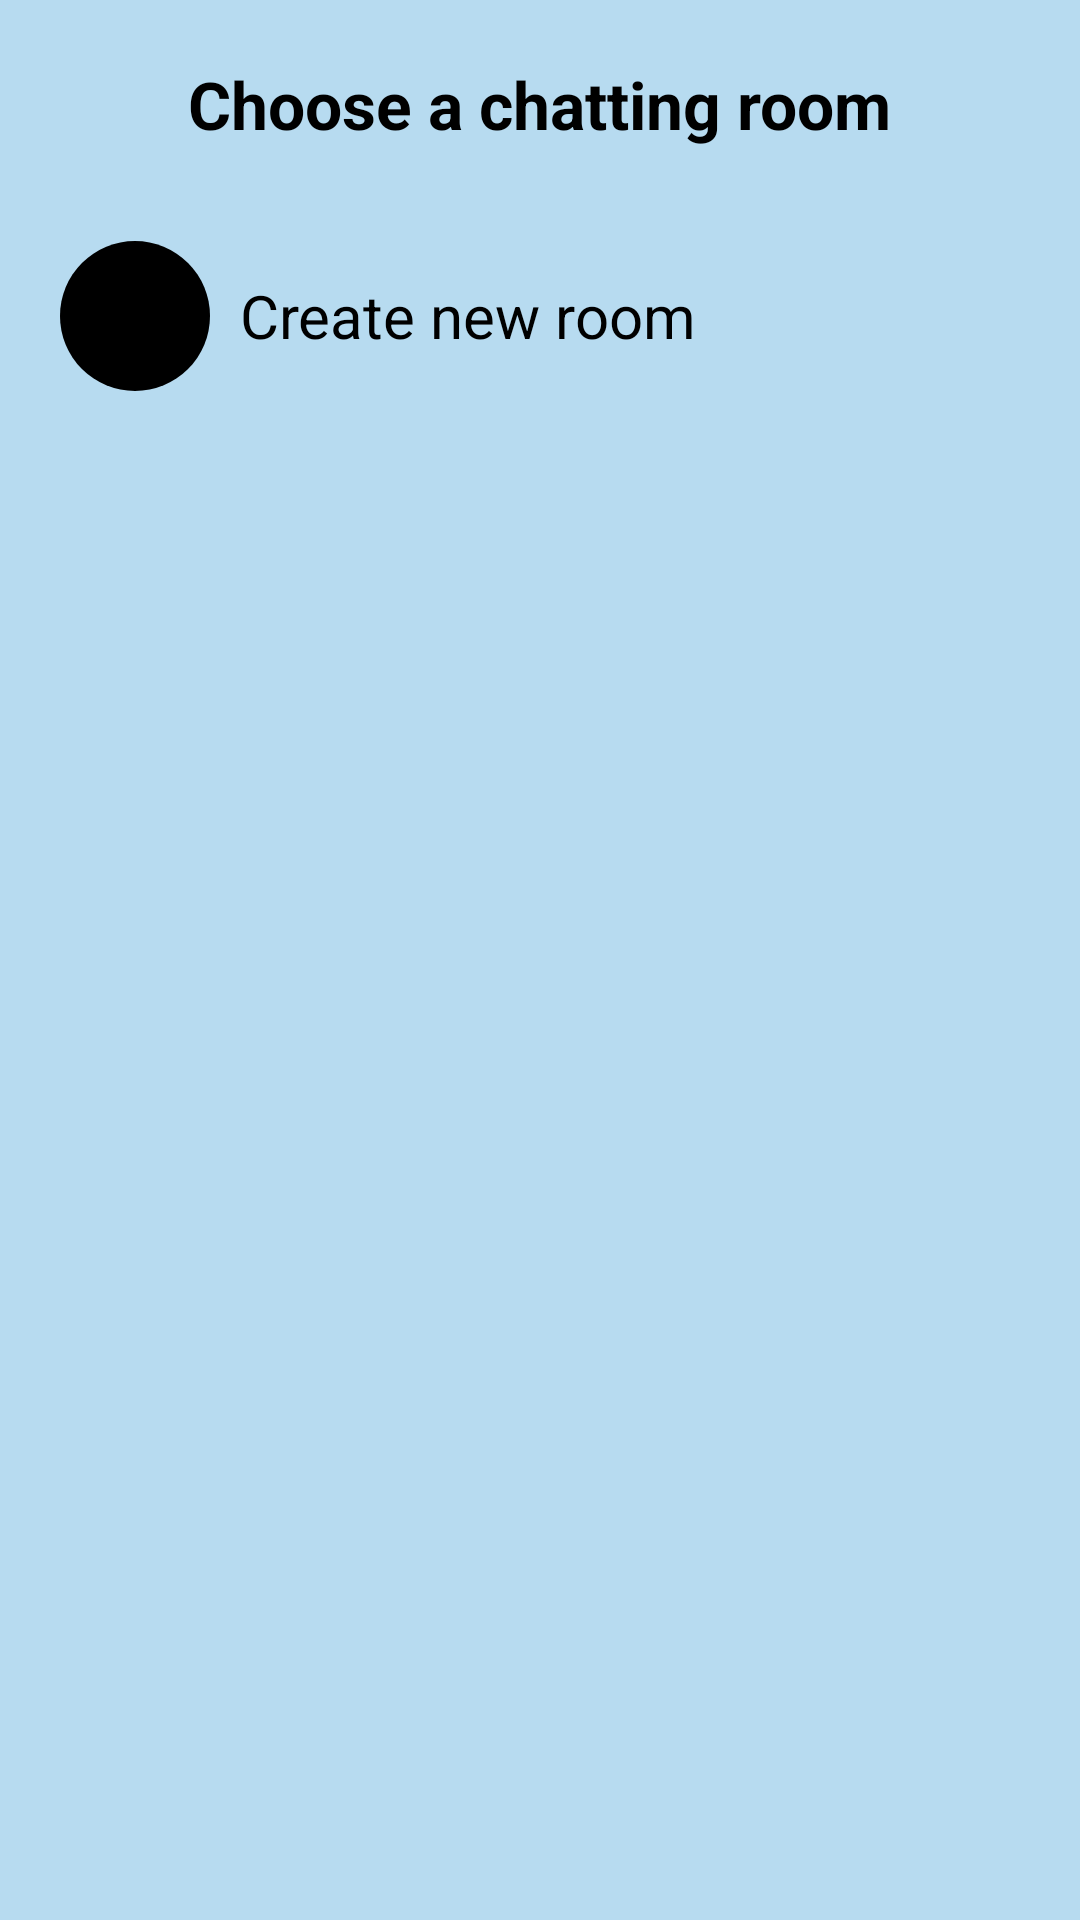

Here is an Android app screen rendered from its layout file. Give the layout XML and the strings, colors and styles it references.
<!-- AndroidManifest.xml: application theme Theme.DicoChat -->
<!-- res/layout/fragment_chat_start.xml -->
<?xml version="1.0" encoding="utf-8"?>
<LinearLayout xmlns:android="http://schemas.android.com/apk/res/android"
    xmlns:app="http://schemas.android.com/apk/res-auto"
    android:layout_width="match_parent"
    android:layout_height="match_parent"
    android:orientation="vertical"
    android:background="?colorPrimaryVariant">

    <androidx.appcompat.widget.AppCompatTextView
        android:layout_width="wrap_content"
        android:layout_height="wrap_content"
        android:text="@string/tv_panelS_title"
        android:textSize="22sp"
        android:textStyle="bold"
        android:layout_gravity="center"
        android:layout_marginTop="20dp"/>

    <androidx.recyclerview.widget.RecyclerView
        android:id="@+id/rv_start"
        android:layout_width="match_parent"
        android:layout_height="wrap_content"
        android:orientation="vertical"
        app:layoutManager="androidx.recyclerview.widget.LinearLayoutManager"
        android:layout_marginTop="26dp"/>

    <LinearLayout
        android:id="@+id/btn_register_room"
        android:layout_width="wrap_content"
        android:layout_height="wrap_content"
        android:gravity="center_vertical"
        android:layout_marginTop="5dp"
        android:layout_marginStart="20dp">
        <androidx.appcompat.widget.AppCompatImageView
            android:layout_width="50dp"
            android:layout_height="50dp"
            android:background="@drawable/bg_circleimageview"
            android:backgroundTint="@color/black"
            android:src="@drawable/ic_add_white"/>
        <androidx.appcompat.widget.AppCompatTextView
            android:layout_width="wrap_content"
            android:layout_height="wrap_content"
            android:text="@string/btn_panelS_new_room"
            android:textSize="20sp"
            android:layout_marginStart="10dp" />
    </LinearLayout>


</LinearLayout>
<!-- resources referenced by this layout -->
<resources>
  <color name="black">#FF000000</color>
  <!-- drawable bg_circleimageview (drawable) -->
  <?xml version="1.0" encoding="utf-8"?>
  <shape xmlns:android="http://schemas.android.com/apk/res/android"
      android:shape="oval">
  
      <solid android:color="?colorPrimaryVariant"/>
  
  </shape>
  <string name="btn_panelS_new_room">Create new room</string>
  <string name="tv_panelS_title">Choose a chatting room</string>
  <style name="Theme.DicoChat" parent="Theme.MaterialComponents.DayNight.NoActionBar">
          
          <item name="colorPrimary">#FF41B8FE</item>
          <item name="colorPrimaryVariant">#FFB7DBF0</item>
          <item name="colorOnPrimary">#FFFFFF</item>
          
          <item name="colorSecondary">@color/teal_200</item>
          <item name="colorSecondaryVariant">@color/teal_700</item>
          <item name="colorOnSecondary">@color/black</item>
          
          <item name="android:statusBarColor">?attr/colorPrimary</item>
          
          <item name="android:textColor">@color/black</item>
          <item name="android:titleTextColor">#CDFFFFFF</item>
          <item name="bottomSheetDialogTheme">@style/AppBottomSheetDialogTheme</item>
      </style>
  <color name="teal_200">#FF03DAC5</color>
  <color name="teal_700">#FF018786</color>
  <style name="AppBottomSheetDialogTheme" parent="Theme.Design.Light.BottomSheetDialog">
          <item name="bottomSheetStyle">@style/AppModalStyle</item>
      </style>
  <style name="AppModalStyle" parent="Widget.Design.BottomSheet.Modal">
          <item name="android:background">@drawable/bg_bottomsheet</item>
      </style>
  <!-- drawable bg_bottomsheet (drawable) -->
  <?xml version="1.0" encoding="utf-8"?>
  <shape xmlns:android="http://schemas.android.com/apk/res/android"
      android:shape="rectangle">
  
      <solid android:color="?colorPrimaryVariant"/>
      <corners android:topLeftRadius="30dp" android:topRightRadius="30dp"/>
  
  </shape>
</resources>
